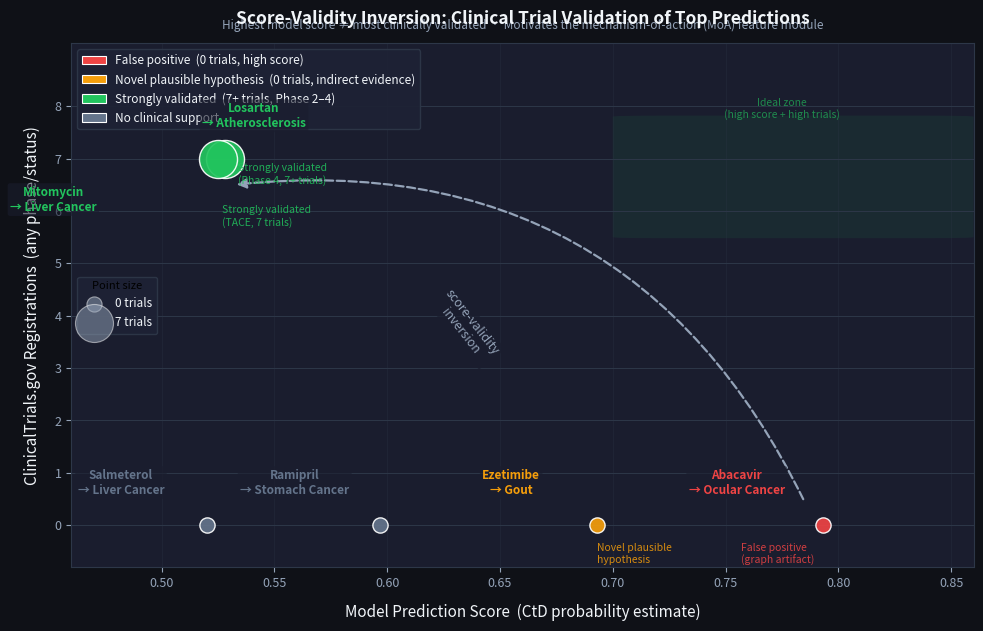

Write the Python code that produced this figure. (Note: this script raises an exception after producing the figure.)
"""
Figure 3 — Score-Validity Scatter (Clinical Validation)
Plots model prediction score vs. ClinicalTrials.gov registration count,
exposing the score-validity inversion problem.

Run: .venv/bin/python3 figures/fig3_clinical.py
Output: figures/fig3_clinical.png + figures/fig3_clinical.pdf
"""

import matplotlib
matplotlib.use("Agg")
import matplotlib.pyplot as plt
import matplotlib.patches as mpatches
from matplotlib.patches import FancyBboxPatch, FancyArrowPatch
import matplotlib.patheffects as pe
import numpy as np

# ── Verified data ──────────────────────────────────────────────────────────────
# Source: ClinicalTrials.gov query results documented in docs/RESULTS_EVIDENCE.md
# and docs/PAPER.md Section 7.2 (Table 8).

predictions = [
    {
        "label":   "Abacavir\n→ Ocular Cancer",
        "score":    0.793,
        "trials":   0,
        "color":   "#ef4444",   # red  — false positive
        "verdict": "False positive\n(graph artifact)",
        "rank":     1,
    },
    {
        "label":   "Ezetimibe\n→ Gout",
        "score":    0.693,
        "trials":   0,
        "color":   "#f59e0b",   # amber — novel hypothesis
        "verdict": "Novel plausible\nhypothesis",
        "rank":     2,
    },
    {
        "label":   "Ramipril\n→ Stomach Cancer",
        "score":    0.597,
        "trials":   0,
        "color":   "#64748b",   # gray — no support
        "verdict": "No clinical\nsupport",
        "rank":     3,
    },
    {
        "label":   "Losartan\n→ Atherosclerosis",
        "score":    0.528,
        "trials":   7,
        "color":   "#22c55e",   # green — validated
        "verdict": "Strongly validated\n(Phase 4, 7+ trials)",
        "rank":     4,
    },
    {
        "label":   "Mitomycin\n→ Liver Cancer",
        "score":    0.525,
        "trials":   7,
        "color":   "#22c55e",   # green — validated
        "verdict": "Strongly validated\n(TACE, 7 trials)",
        "rank":     5,
    },
    {
        "label":   "Salmeterol\n→ Liver Cancer",
        "score":    0.520,
        "trials":   0,
        "color":   "#64748b",   # gray — no support
        "verdict": "No clinical\nsupport",
        "rank":     6,
    },
]

# ── Palette ────────────────────────────────────────────────────────────────────
BG      = "#0f1117"
CARD    = "#1a1d2e"
WHITE   = "#f1f5f9"
GRAY_LT = "#94a3b8"
GRAY    = "#64748b"
RED     = "#ef4444"
AMBER   = "#f59e0b"
GREEN   = "#22c55e"
BLUE    = "#4a9eff"

# ── Figure ─────────────────────────────────────────────────────────────────────
fig, ax = plt.subplots(figsize=(10, 6.5), facecolor=BG)
ax.set_facecolor(CARD)
for spine in ax.spines.values():
    spine.set_edgecolor("#2d3748")
    spine.set_linewidth(0.8)

# ── "Ideal zone" shading ────────────────────────────────────────────────────────
ideal = FancyBboxPatch((0.72, 5.5), 0.12, 2.3,
                       boxstyle="round,pad=0.02",
                       facecolor=GREEN, edgecolor="none", alpha=0.08, zorder=1)
ax.add_patch(ideal)
ax.text(0.775, 7.95, "Ideal zone\n(high score + high trials)",
        ha="center", va="center", color=GREEN, fontsize=7.5,
        alpha=0.65, zorder=2, style="italic")

# ── Grid ───────────────────────────────────────────────────────────────────────
ax.grid(axis="y", color="#2d3748", linewidth=0.7, zorder=1)
ax.grid(axis="x", color="#2d3748", linewidth=0.4, zorder=1, alpha=0.5)

# ── Plot points ────────────────────────────────────────────────────────────────
# Size proportional to trial count (with a minimum for zero-trial points)
for p in predictions:
    size = max(p["trials"] * 90 + 120, 120)
    ax.scatter(p["score"], p["trials"],
               s=size, color=p["color"],
               edgecolors="white", linewidths=1.0,
               zorder=5, alpha=0.92)

# ── Point labels ───────────────────────────────────────────────────────────────
label_offsets = {
    "Abacavir\n→ Ocular Cancer":    (-0.038,  0.55),
    "Ezetimibe\n→ Gout":            (-0.038,  0.55),
    "Ramipril\n→ Stomach Cancer":   (-0.038,  0.55),
    "Losartan\n→ Atherosclerosis":  ( 0.013,  0.55),
    "Mitomycin\n→ Liver Cancer":    (-0.073, -1.05),
    "Salmeterol\n→ Liver Cancer":   (-0.038,  0.55),
}

for p in predictions:
    dx, dy = label_offsets[p["label"]]
    ax.text(p["score"] + dx, p["trials"] + dy,
            p["label"],
            color=p["color"], fontsize=8.5, fontweight="bold",
            ha="center", va="bottom", zorder=6,
            bbox=dict(facecolor=CARD, edgecolor="none", alpha=0.6,
                      boxstyle="round,pad=0.2"))

# ── Verdict chips ───────────────────────────────────────────────────────────────
verdict_x = 0.800
verdict_positions = {
    "Abacavir\n→ Ocular Cancer":    (0.757,  -0.55),
    "Ezetimibe\n→ Gout":            (0.693, -0.55),
    "Losartan\n→ Atherosclerosis":  (0.534,  6.7),
    "Mitomycin\n→ Liver Cancer":    (0.527,  5.9),
}
for p in predictions:
    if p["label"] in verdict_positions:
        vx, vy = verdict_positions[p["label"]]
        ax.text(vx, vy, p["verdict"],
                color=p["color"], fontsize=7.5, ha="left", va="center",
                zorder=6, alpha=0.85, style="italic")

# ── Score-validity inversion arrow ─────────────────────────────────────────────
# Draw a curved arrow from Abacavir (high score, 0 trials) toward Losartan (low score, 7 trials)
ax.annotate(
    "",
    xy=(0.532, 6.5),
    xytext=(0.785, 0.45),
    arrowprops=dict(
        arrowstyle="-|>",
        color="#94a3b8",
        lw=1.6,
        mutation_scale=14,
        connectionstyle="arc3,rad=0.35",
        linestyle="dashed"
    ),
    zorder=4
)
ax.text(0.635, 3.8,
        "score-validity\ninversion",
        color=GRAY_LT, fontsize=9, ha="center", va="center",
        rotation=-52, zorder=5, style="italic",
        bbox=dict(facecolor=CARD, edgecolor="none", alpha=0.7, pad=2))

# ── Axes formatting ────────────────────────────────────────────────────────────
ax.set_xlim(0.46, 0.86)
ax.set_ylim(-0.8, 9.2)
ax.set_yticks([0, 1, 2, 3, 4, 5, 6, 7, 8])
ax.tick_params(axis="both", colors=GRAY_LT, labelsize=9)
ax.set_xlabel("Model Prediction Score  (CtD probability estimate)",
              color=WHITE, fontsize=11, labelpad=10)
ax.set_ylabel("ClinicalTrials.gov Registrations  (any phase/status)",
              color=WHITE, fontsize=11, labelpad=10)

# ── Rank strip on right ─────────────────────────────────────────────────────────
ax2 = ax.twinx()
ax2.set_ylim(-0.8, 9.2)
ax2.set_yticks([])
ax2.set_facecolor("none")
for spine in ax2.spines.values():
    spine.set_visible(False)

# ── Legend ─────────────────────────────────────────────────────────────────────
legend_patches = [
    mpatches.Patch(facecolor=RED,   edgecolor="white", linewidth=0.8,
                   label="False positive  (0 trials, high score)"),
    mpatches.Patch(facecolor=AMBER, edgecolor="white", linewidth=0.8,
                   label="Novel plausible hypothesis  (0 trials, indirect evidence)"),
    mpatches.Patch(facecolor=GREEN, edgecolor="white", linewidth=0.8,
                   label="Strongly validated  (7+ trials, Phase 2–4)"),
    mpatches.Patch(facecolor=GRAY,  edgecolor="white", linewidth=0.8,
                   label="No clinical support"),
]
leg = ax.legend(handles=legend_patches, loc="upper left",
                facecolor="#1e2235", edgecolor="#2d3748",
                labelcolor=WHITE, fontsize=8.5, framealpha=0.95)

# ── Size legend ─────────────────────────────────────────────────────────────────
for n_trials, label in [(0, "0 trials"), (7, "7 trials")]:
    size = max(n_trials * 90 + 120, 120)
    ax.scatter([], [], s=size, color=GRAY_LT, alpha=0.5,
               label=label, edgecolors="white", linewidths=0.8)
leg2 = ax.legend(
    *[*zip(*[(plt.scatter([], [], s=max(n*90+120,120), color=GRAY_LT,
                          alpha=0.5, edgecolors="white", linewidths=0.8), f"{n} trials")
              for n in [0, 7]])],
    loc="center left",
    title="Point size", title_fontsize=8,
    facecolor="#1e2235", edgecolor="#2d3748",
    labelcolor=WHITE, fontsize=8.5, framealpha=0.95
)
ax.add_artist(leg)

# ── Titles ─────────────────────────────────────────────────────────────────────
ax.set_title(
    "Score-Validity Inversion: Clinical Trial Validation of Top Predictions",
    color=WHITE, fontsize=12.5, fontweight="bold", pad=14
)
ax.text(
    0.5, 1.022,
    "Highest model score ≠ most clinically validated  ·  "
    "Motivates the mechanism-of-action (MoA) feature module",
    transform=ax.transAxes,
    ha="center", va="bottom", color=GRAY_LT, fontsize=8.5
)

plt.tight_layout(pad=1.4)

for ext in ("png", "pdf"):
    plt.savefig(f"figures/fig3_clinical.{ext}",
                dpi=200, bbox_inches="tight",
                facecolor=BG, edgecolor="none")

print("Saved: figures/fig3_clinical.png  +  figures/fig3_clinical.pdf")
